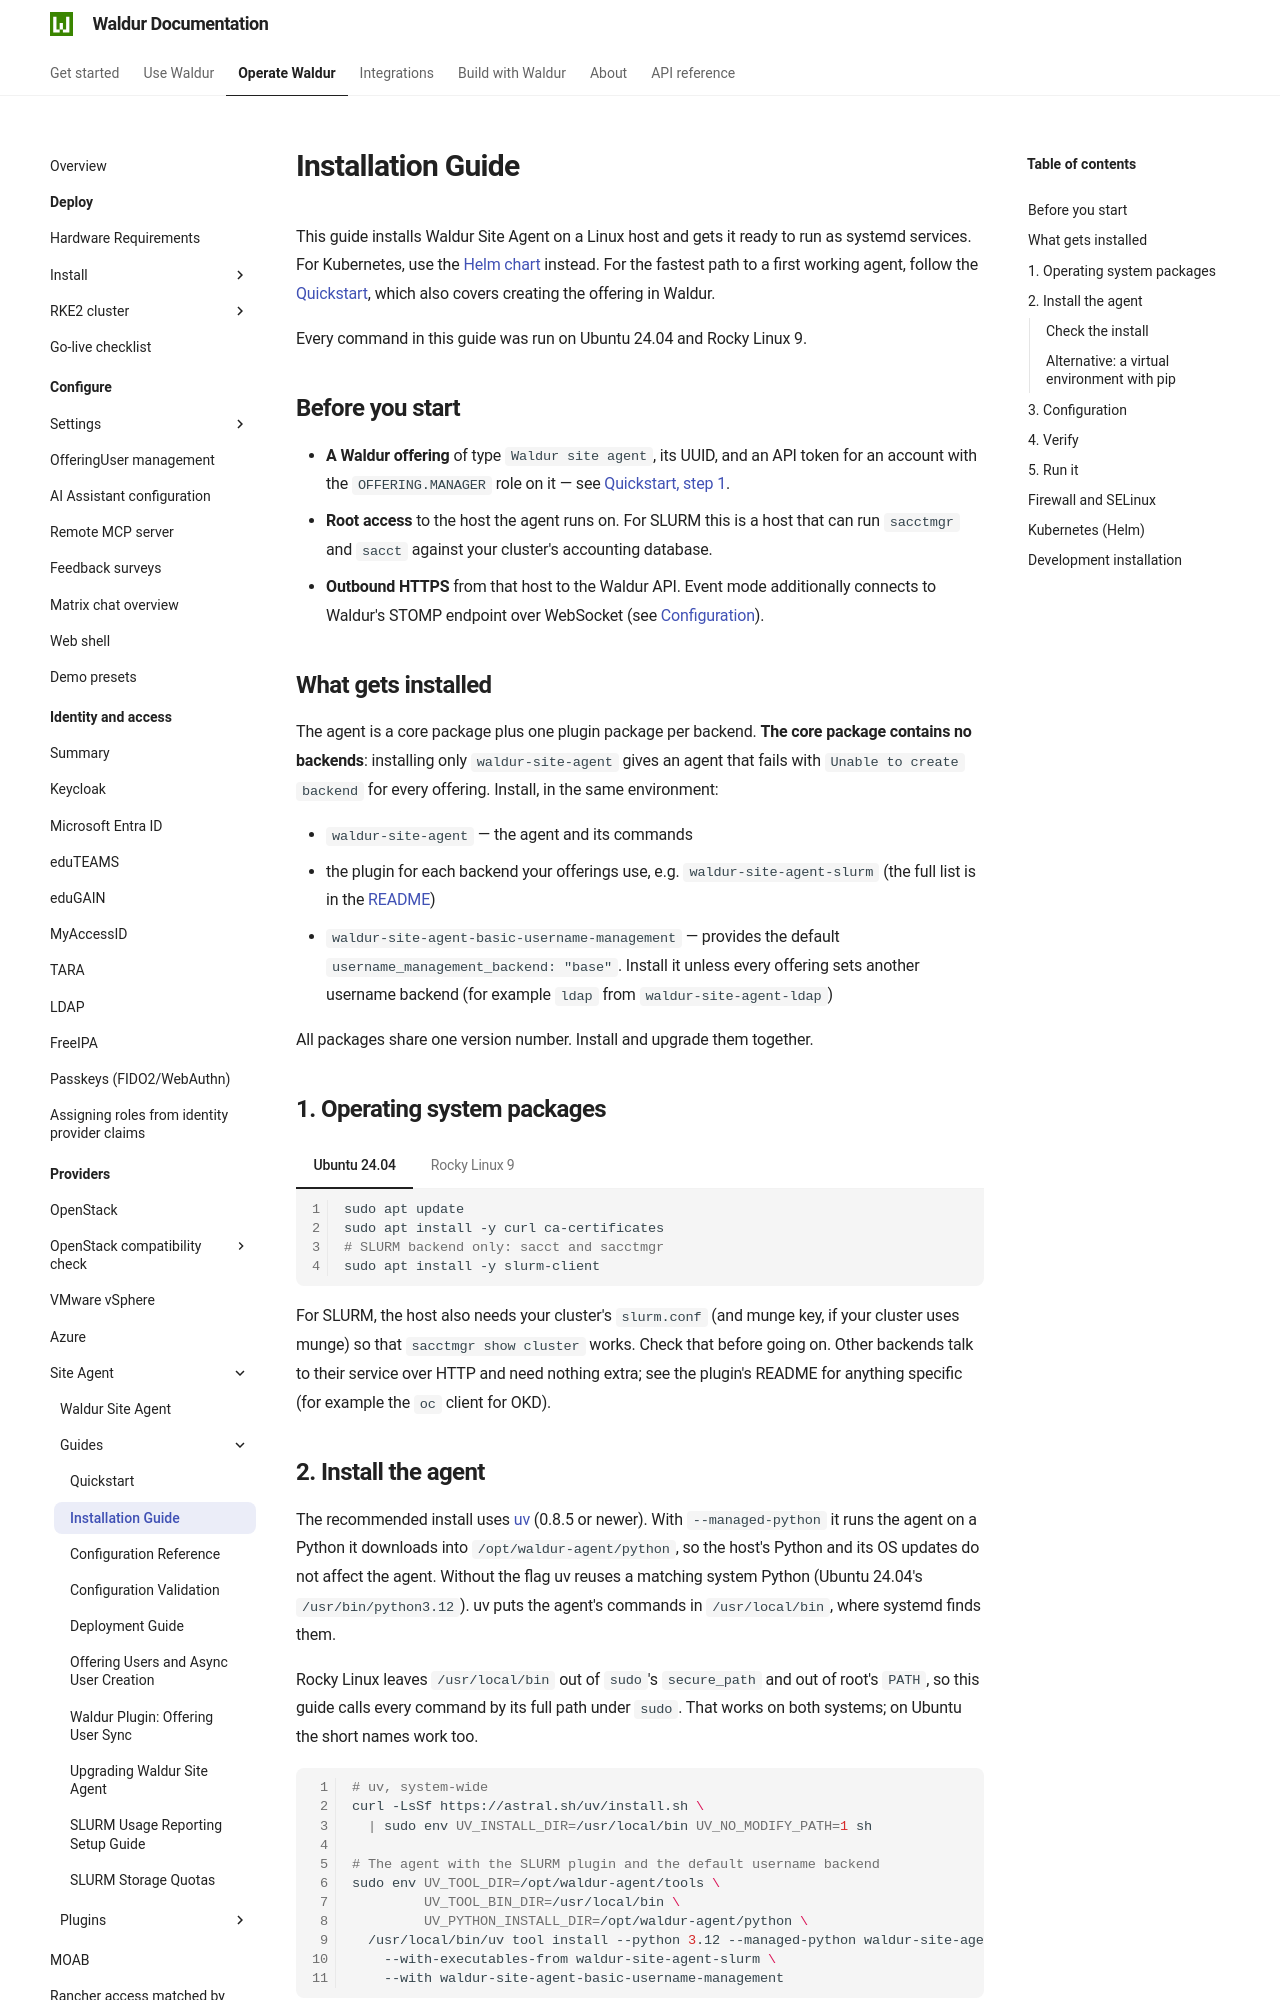

repository: waldur/waldur-docs · page: latest/admin-guide/providers/site-agent/docs/installation/index.html · generator: mkdocs

# Installation Guide

<!-- EXTERNAL DOCUMENT
Source: https://code.opennodecloud.com/waldur/waldur-site-agent.git
Branch: main
Remote Path: docs//installation.md
Local Path: docs/admin-guide/providers/site-agent/docs/
Last Sync: 2026-11-23T13:31:15.252950

WARNING: This file is automatically synchronized from the source repository.
DO NOT EDIT this file directly. Changes will be overwritten.
Edit the source at: https://code.opennodecloud.com/waldur/waldur-site-agent.git/-/tree/main/docs//installation.md
-->


This guide installs Waldur Site Agent on a Linux host and gets it ready to run as
systemd services. For Kubernetes, use the [Helm chart](#kubernetes-helm) instead.
For the fastest path to a first working agent, follow the [Quickstart](quickstart.md),
which also covers creating the offering in Waldur.

Every command in this guide was run on Ubuntu 24.04 and Rocky Linux 9.

## Before you start

- **A Waldur offering** of type `Waldur site agent`, its UUID, and an API token for an
  account with the `OFFERING.MANAGER` role on it — see
  [Quickstart, step 1](quickstart.md#1-create-the-offering-in-waldur).
- **Root access** to the host the agent runs on. For SLURM this is a host that can run
  `sacctmgr` and `sacct` against your cluster's accounting database.
- **Outbound HTTPS** from that host to the Waldur API. Event mode additionally connects
  to Waldur's STOMP endpoint over WebSocket (see
  [Configuration](configuration.md#stomp_enabled)).

## What gets installed

The agent is a core package plus one plugin package per backend. **The core package
contains no backends**: installing only `waldur-site-agent` gives an agent that fails
with `Unable to create backend` for every offering. Install, in the same environment:

- `waldur-site-agent` — the agent and its commands
- the plugin for each backend your offerings use, e.g. `waldur-site-agent-slurm`
  (the full list is in the [README](../index.md))
- `waldur-site-agent-basic-username-management` — provides the default
  `username_management_backend: "base"`. Install it unless every offering sets another
  username backend (for example `ldap` from `waldur-site-agent-ldap`)

All packages share one version number. Install and upgrade them together.

## 1. Operating system packages

=== "Ubuntu 24.04"

    ```bash
    sudo apt update
    sudo apt install -y curl ca-certificates
    # SLURM backend only: sacct and sacctmgr
    sudo apt install -y slurm-client
    ```

=== "Rocky Linux 9"

    ```bash
    # curl is preinstalled (curl-minimal); installing the full curl package conflicts with it
    # SLURM backend only: sacct and sacctmgr (from EPEL)
    sudo dnf install -y epel-release
    sudo dnf install -y slurm
    ```

For SLURM, the host also needs your cluster's `slurm.conf` (and munge key, if your
cluster uses munge) so that `sacctmgr show cluster` works. Check that before going on.
Other backends talk to their service over HTTP and need nothing extra; see the plugin's
README for anything specific (for example the `oc` client for OKD).
